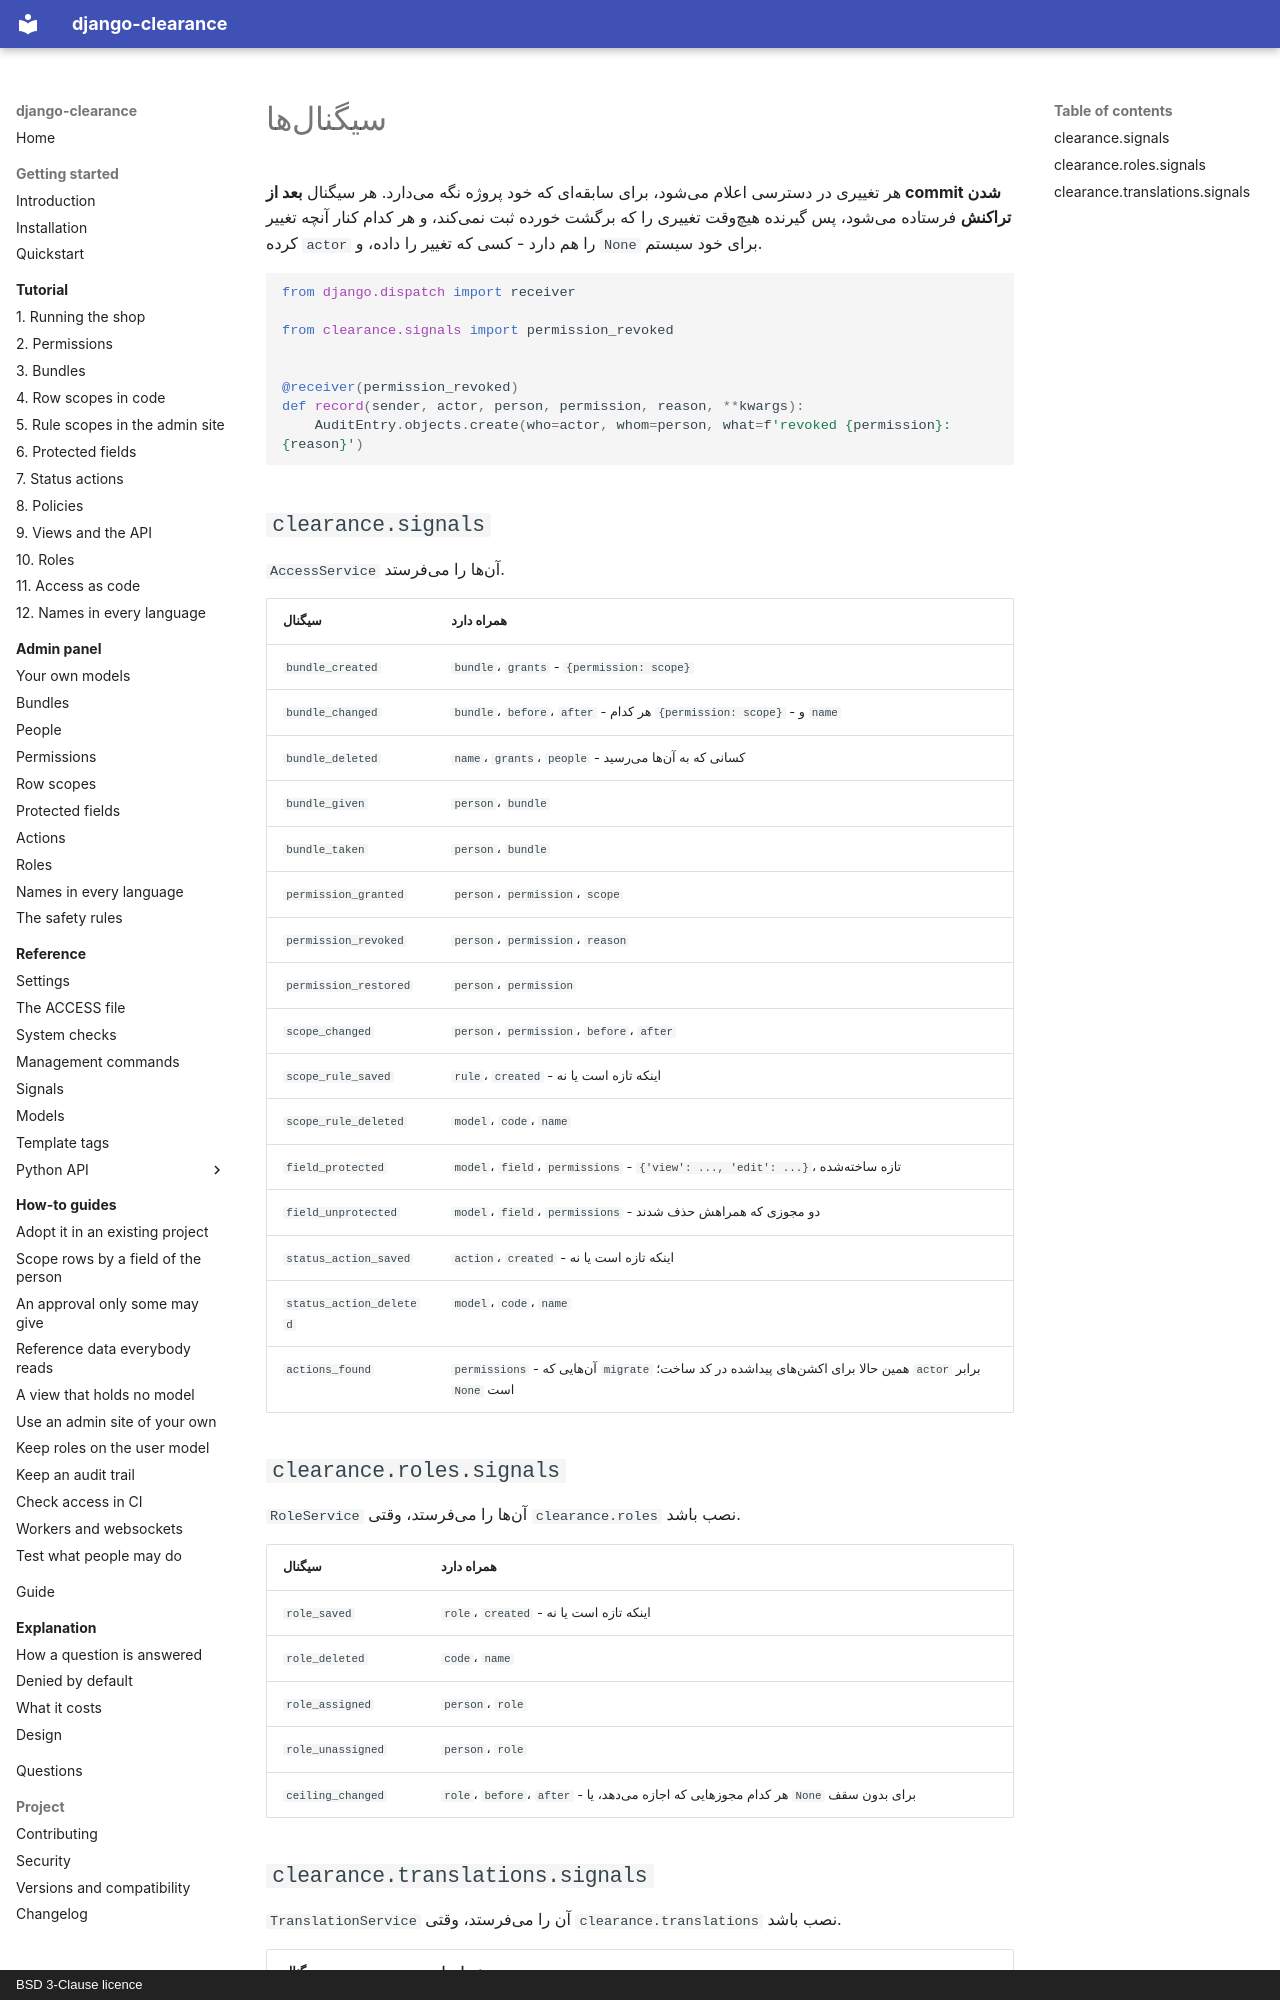

repository: amirAI-dot/django-clearance · page: reference/signals.fa/index.html · generator: mkdocs · copyright: BSD 3-Clause licence

# سیگنالها

هر تغییری در دسترسی اعلام میشود، برای سابقهای که خود پروژه نگه میدارد. هر سیگنال
**بعد از commit شدن تراکنش** فرستاده میشود، پس گیرنده هیچوقت تغییری را که برگشت
خورده ثبت نمیکند، و هر کدام کنار آنچه تغییر کرده `actor` را هم دارد - کسی که تغییر را
داده، و `None` برای خود سیستم.

```python
from django.dispatch import receiver

from clearance.signals import permission_revoked


@receiver(permission_revoked)
def record(sender, actor, person, permission, reason, **kwargs):
    AuditEntry.objects.create(who=actor, whom=person, what=f'revoked {permission}: {reason}')
```

## `clearance.signals`

`AccessService` آنها را میفرستد.

| سیگنال | همراه دارد |
|---|---|
| `bundle_created` | `bundle`، `grants` - `{permission: scope}` |
| `bundle_changed` | `bundle`، `before`، `after` - هر کدام `{permission: scope}` - و `name` |
| `bundle_deleted` | `name`، `grants`، `people` - کسانی که به آنها میرسید |
| `bundle_given` | `person`، `bundle` |
| `bundle_taken` | `person`، `bundle` |
| `permission_granted` | `person`، `permission`، `scope` |
| `permission_revoked` | `person`، `permission`، `reason` |
| `permission_restored` | `person`، `permission` |
| `scope_changed` | `person`، `permission`، `before`، `after` |
| `scope_rule_saved` | `rule`، `created` - اینکه تازه است یا نه |
| `scope_rule_deleted` | `model`، `code`، `name` |
| `field_protected` | `model`، `field`، `permissions` - `{'view': ..., 'edit': ...}`، تازه ساختهشده |
| `field_unprotected` | `model`، `field`، `permissions` - دو مجوزی که همراهش حذف شدند |
| `status_action_saved` | `action`، `created` - اینکه تازه است یا نه |
| `status_action_deleted` | `model`، `code`، `name` |
| `actions_found` | `permissions` - آنهایی که `migrate` همین حالا برای اکشنهای پیداشده در کد ساخت؛ `actor` برابر `None` است |

## `clearance.roles.signals`

`RoleService` آنها را میفرستد، وقتی `clearance.roles` نصب باشد.

| سیگنال | همراه دارد |
|---|---|
| `role_saved` | `role`، `created` - اینکه تازه است یا نه |
| `role_deleted` | `code`، `name` |
| `role_assigned` | `person`، `role` |
| `role_unassigned` | `person`، `role` |
| `ceiling_changed` | `role`، `before`، `after` - هر کدام مجوزهایی که اجازه میدهد، یا `None` برای بدون سقف |
